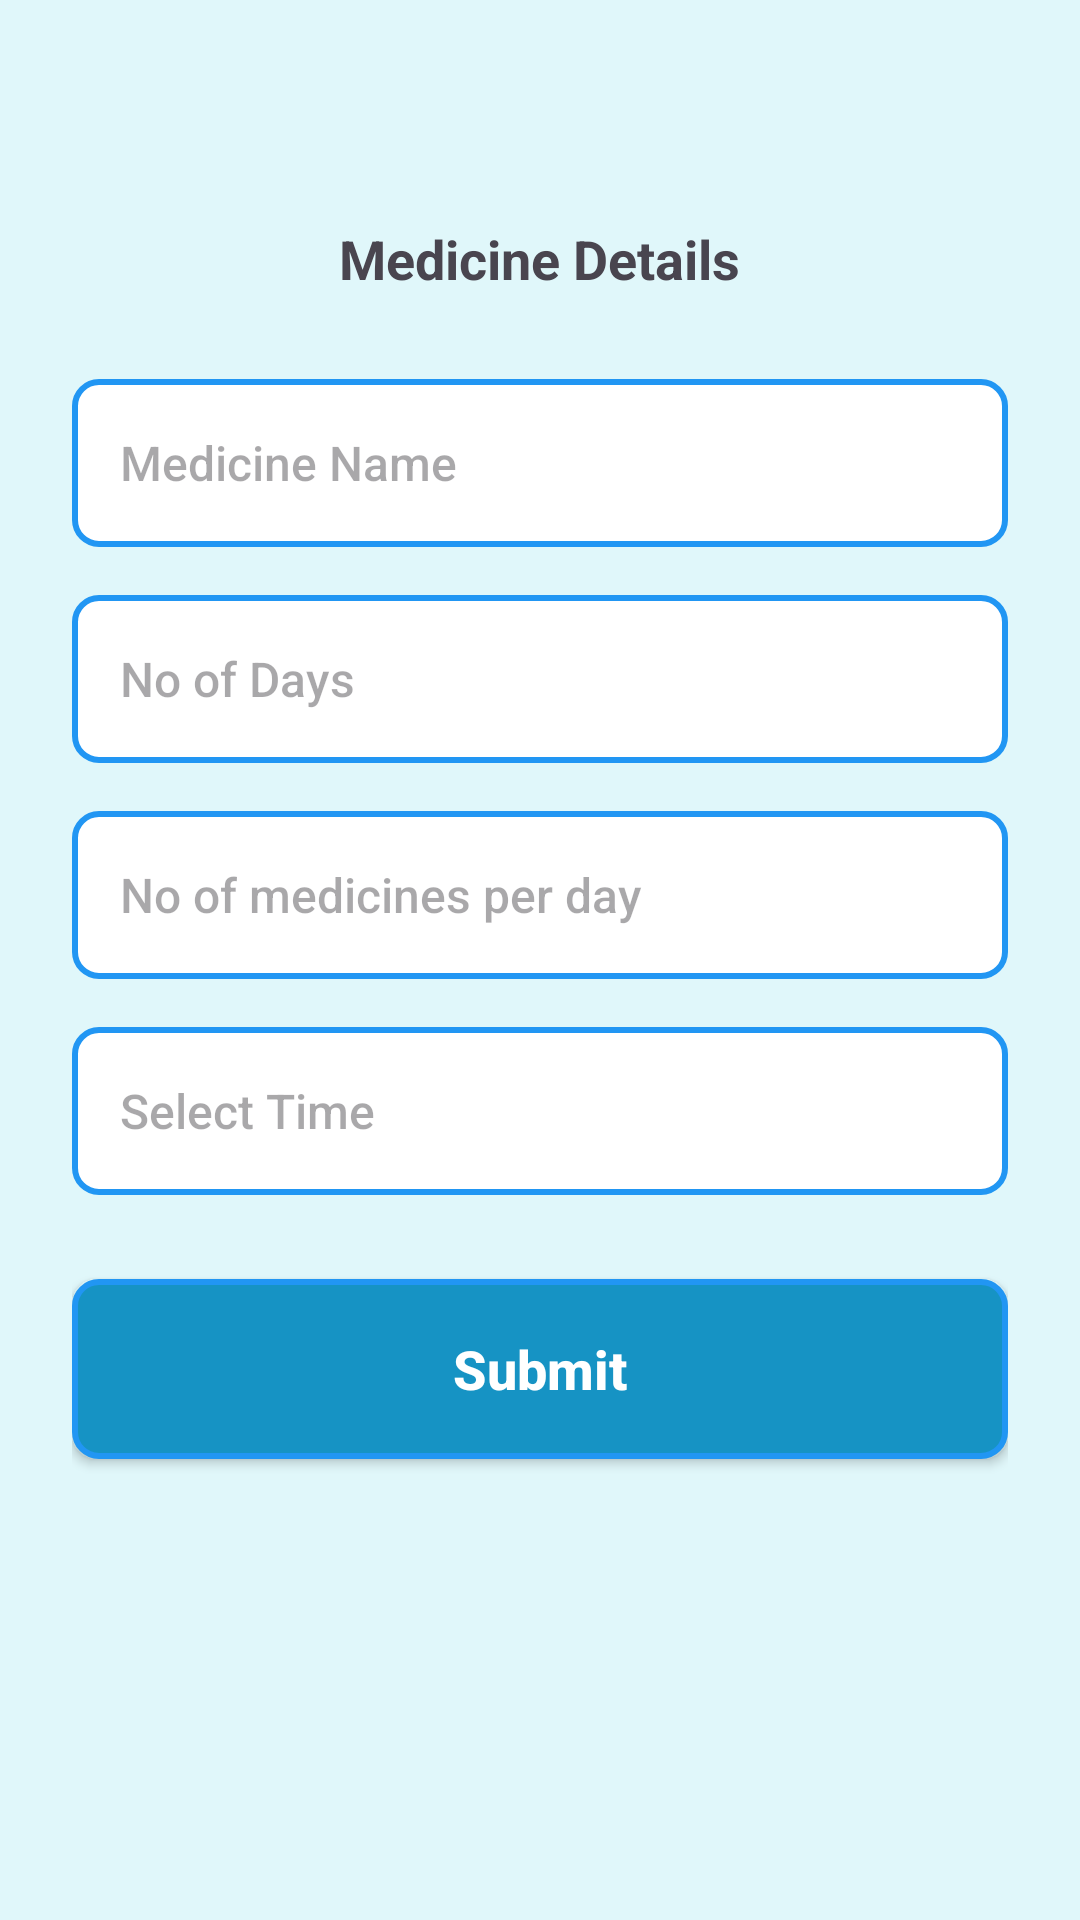

Reconstruct the res/layout file that produces this screen, plus the resources it refers to.
<!-- AndroidManifest.xml: application theme Theme.DawaiData -->
<!-- res/layout/fragment_scan.xml -->
<?xml version="1.0" encoding="utf-8"?>
<LinearLayout
    xmlns:android="http://schemas.android.com/apk/res/android"
    android:layout_width="match_parent"
    android:layout_height="match_parent"
    android:orientation="vertical"
    android:padding="24dp"
    android:background="#E0F7FA">

    <TextView
        android:layout_width="wrap_content"
        android:layout_height="wrap_content"
        android:text="Medicine Details"
        android:layout_gravity="center_horizontal"
        android:textStyle="bold"
        android:layout_marginTop="50dp"
        android:textSize="18dp"/>

    <EditText
        android:id="@+id/medicineEditText"
        android:layout_width="match_parent"
        android:layout_height="56dp"
        android:hint="Medicine Name"
        android:padding="16dp"
        android:textSize="16sp"
       android:background="@drawable/edit_text_background"
        android:fontFamily="sans-serif-medium"
        android:inputType="textCapWords"
        android:layout_marginTop="28dp" />

    <EditText
        android:id="@+id/daysEditText"
        android:layout_width="match_parent"
        android:layout_height="56dp"
        android:hint="No of Days"
        android:inputType="number"
        android:padding="16dp"
        android:background="@drawable/edit_text_background"
        android:textSize="16sp"
        android:fontFamily="sans-serif-medium"
        android:layout_marginTop="16dp" />

    <EditText
        android:id="@+id/numberOfMedicine"
        android:layout_width="match_parent"
        android:layout_height="56dp"
        android:hint="No of medicines per day"
        android:focusable="false"
        android:padding="16dp"
        android:textSize="16sp"
        android:background="@drawable/edit_text_background"
        android:fontFamily="sans-serif-medium"
        android:layout_marginTop="16dp" />

    <EditText
        android:id="@+id/dateEditText"
        android:layout_width="match_parent"
        android:layout_height="56dp"
        android:hint="Select Time"
        android:focusable="false"
        android:padding="16dp"
        android:textSize="16sp"
        android:background="@drawable/edit_text_background"
        android:fontFamily="sans-serif-medium"
        android:layout_marginTop="16dp" />


    <androidx.appcompat.widget.AppCompatButton
        android:id="@+id/submitButton"
        android:layout_width="match_parent"
        android:layout_height="60dp"
        android:text="Submit"
        android:textSize="18sp"
        android:textStyle="bold"
        android:textAllCaps="false"
        android:background="@drawable/button_background"
        android:textColor="@color/white"
        android:fontFamily="sans-serif-medium"
        android:layout_marginTop="28dp" />
</LinearLayout>
<!-- resources referenced by this layout -->
<resources>
  <!-- drawable button_background (drawable) -->
  <?xml version="1.0" encoding="utf-8"?>
  <shape xmlns:android="http://schemas.android.com/apk/res/android"
      android:shape="rectangle">
  
      
      <solid android:color="#1693C4" />
  
      
      <corners android:radius="8dp" />
  
      
      <stroke
          android:width="2dp"
          android:color="#2196F3" /> 
  </shape>
  <!-- drawable edit_text_background (drawable) -->
  <?xml version="1.0" encoding="utf-8"?>
  <shape xmlns:android="http://schemas.android.com/apk/res/android"
      android:shape="rectangle">
  
      <solid android:color="#FFFFFF" />
  
      <corners android:radius="8dp" />
  
      <stroke
          android:width="2dp"
          android:color="#2196F3" />
  </shape>
  <style name="Theme.DawaiData" parent="Base.Theme.DawaiData" />
  <style name="Base.Theme.DawaiData" parent="Theme.Material3.DayNight.NoActionBar">
          
          
      </style>
  <!-- not gathered from this repository: default colours our renderer supplied (Android Studio template values) -->
  <color name="white">#FFFFFFFF</color>
</resources>
